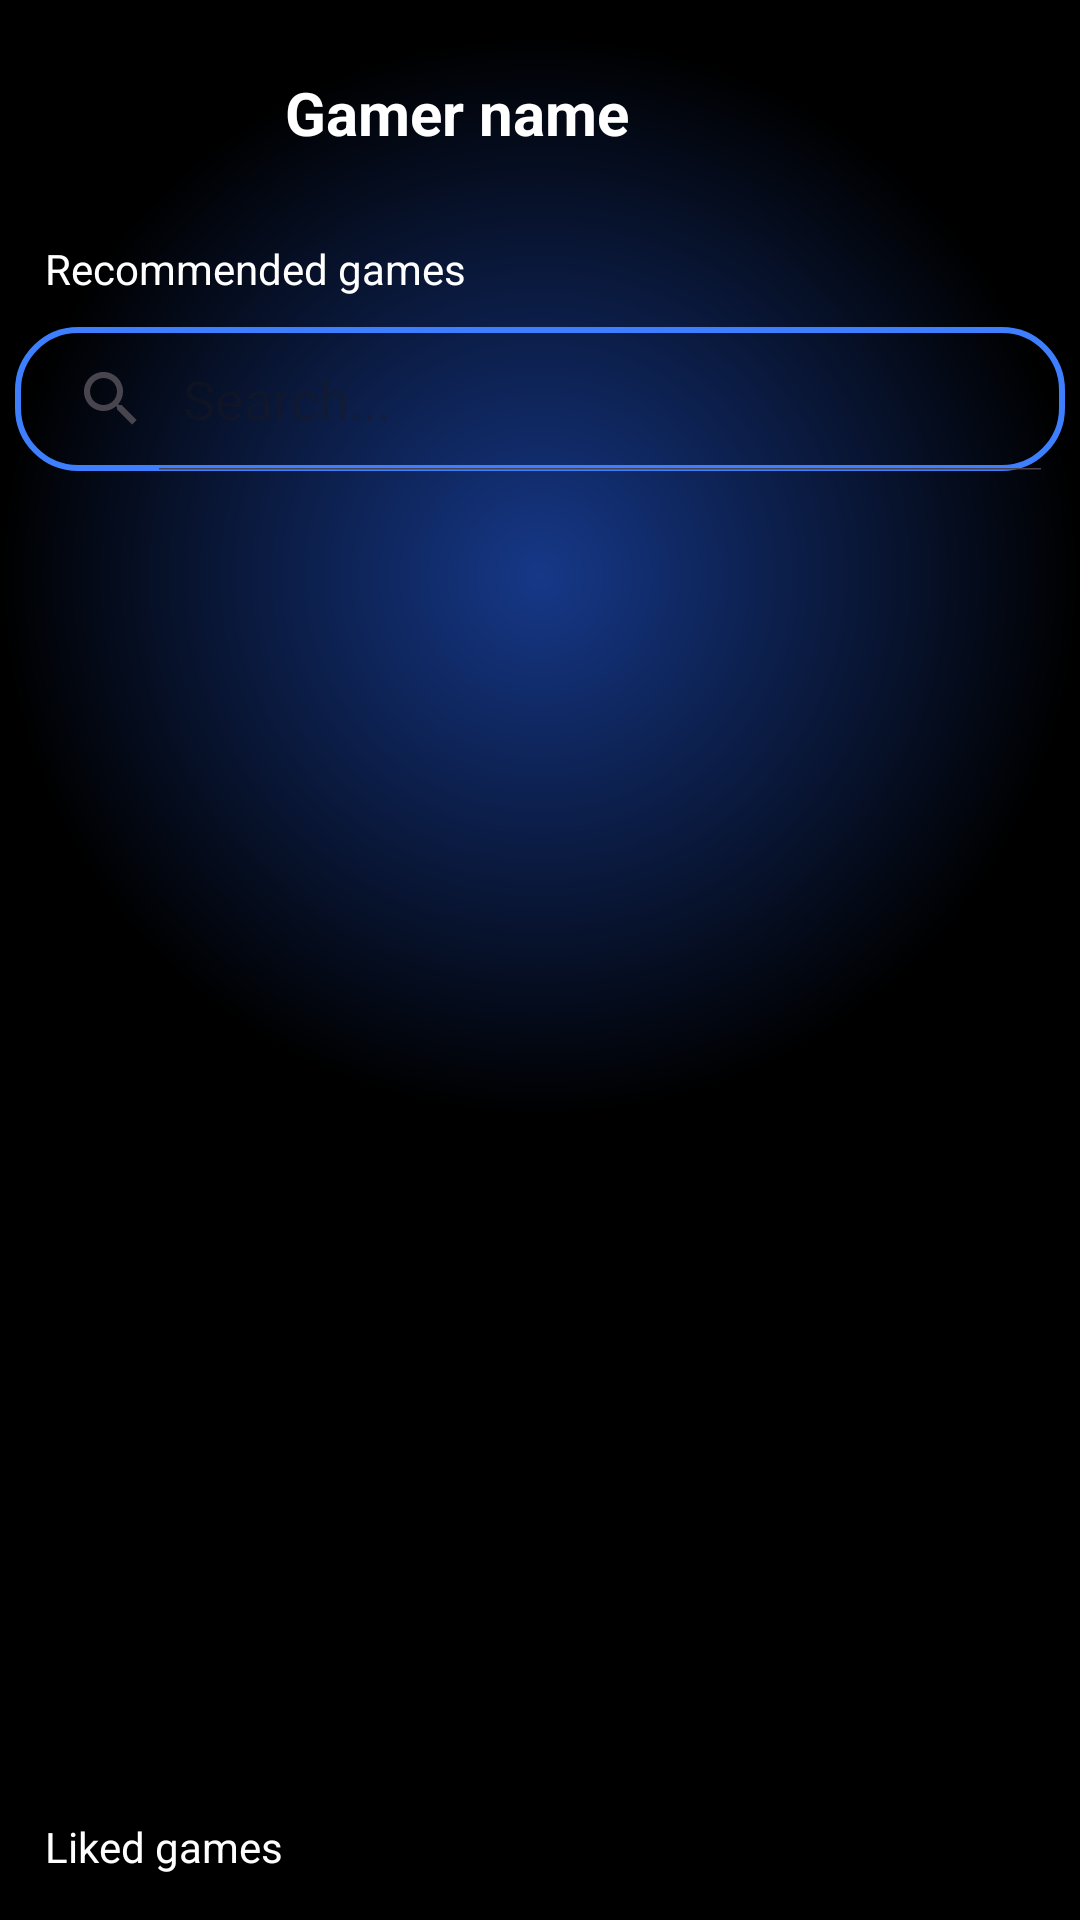

Layout XML and referenced resources for this Android screen:
<!-- AndroidManifest.xml: application theme Theme.GamerGalaxy -->
<!-- res/layout/fragment_lobby.xml -->
<?xml version="1.0" encoding="utf-8"?>
<LinearLayout xmlns:android="http://schemas.android.com/apk/res/android"
    xmlns:tools="http://schemas.android.com/tools"
    android:layout_width="match_parent"
    android:layout_height="match_parent"
    android:background="@drawable/app_background"
    android:orientation="vertical"
    tools:context=".Fragments.LobbyFragment">

    <LinearLayout
        android:layout_width="match_parent"
        android:layout_height="wrap_content"
        android:layout_margin="10dp"
        android:orientation="horizontal">

        <ImageView
            android:id="@+id/F_lobby_profileImage"
            android:layout_width="150dp"
            android:layout_height="55dp"
            android:layout_weight="1" />

        <TextView
            android:id="@+id/F_lobby_emailDisplay"
            android:layout_width="match_parent"
            android:layout_height="55dp"
            android:layout_weight="1"
            android:gravity="center_vertical"
            android:paddingStart="10dp"
            android:text="Gamer name"
            android:textColor="#FFFFFF"
            android:textSize="20sp"
            android:textStyle="bold" />

    </LinearLayout>

    <TextView
        android:id="@+id/textView2"
        android:layout_width="match_parent"
        android:layout_height="wrap_content"
        android:layout_margin="5dp"
        android:gravity="center_vertical"
        android:paddingLeft="10dp"
        android:text="@string/recommended_games"
        android:textColor="#FFFFFF" />

    <SearchView
        android:id="@+id/F_lobby_seachView"
        android:layout_width="match_parent"
        android:layout_height="wrap_content"
        android:layout_margin="5dp"
        android:background="@drawable/button_design"
        android:iconifiedByDefault="false"
        android:queryHint="Search..." />

    <androidx.recyclerview.widget.RecyclerView
        android:id="@+id/F_lobby_resview"
        android:layout_width="match_parent"
        android:layout_height="wrap_content"
        android:layout_marginTop="5dp"
        android:layout_marginBottom="5dp"
        android:layout_weight="3">

    </androidx.recyclerview.widget.RecyclerView>

    <TextView
        android:id="@+id/F_lobby_likedGames"
        android:layout_width="match_parent"
        android:layout_height="wrap_content"
        android:layout_margin="5dp"
        android:gravity="center_vertical"
        android:paddingLeft="10dp"
        android:text="@string/liked_games"
        android:textColor="#FFFFFF" />

    <androidx.recyclerview.widget.RecyclerView
        android:id="@+id/F_lobby_likedGamesResView"
        android:layout_width="match_parent"
        android:layout_height="wrap_content"
        android:layout_gravity="bottom"
        android:layout_marginTop="5dp"
        android:layout_marginBottom="5dp" />

</LinearLayout>
<!-- resources referenced by this layout -->
<resources>
  <!-- drawable app_background (drawable) -->
  <?xml version="1.0" encoding="utf-8"?>
  <shape android:shape="rectangle" xmlns:android="http://schemas.android.com/apk/res/android">
      <gradient
          android:type="radial"
          android:startColor="@color/darkblue"
          android:endColor="@color/black"
          android:gradientRadius="50%"
          android:centerY="0.3"
          />
  
  </shape>
  <!-- drawable button_design (drawable) -->
  <?xml version="1.0" encoding="utf-8"?>
  <shape android:shape="rectangle" xmlns:android="http://schemas.android.com/apk/res/android">
      <stroke android:width="2dp"
          android:color="@color/lightblue"/>
      <corners android:radius="20dp"/>
  </shape>
  <string name="liked_games">Liked games</string>
  <string name="recommended_games">Recommended games</string>
  <style name="Theme.GamerGalaxy" parent="Base.Theme.GamerGalaxy" />
  <color name="darkblue">#163888</color>
  <color name="black">#FF000000</color>
  <color name="lightblue">#3d7ffe</color>
  <style name="Base.Theme.GamerGalaxy" parent="Theme.Material3.Light.NoActionBar">
          
          
      </style>
</resources>
